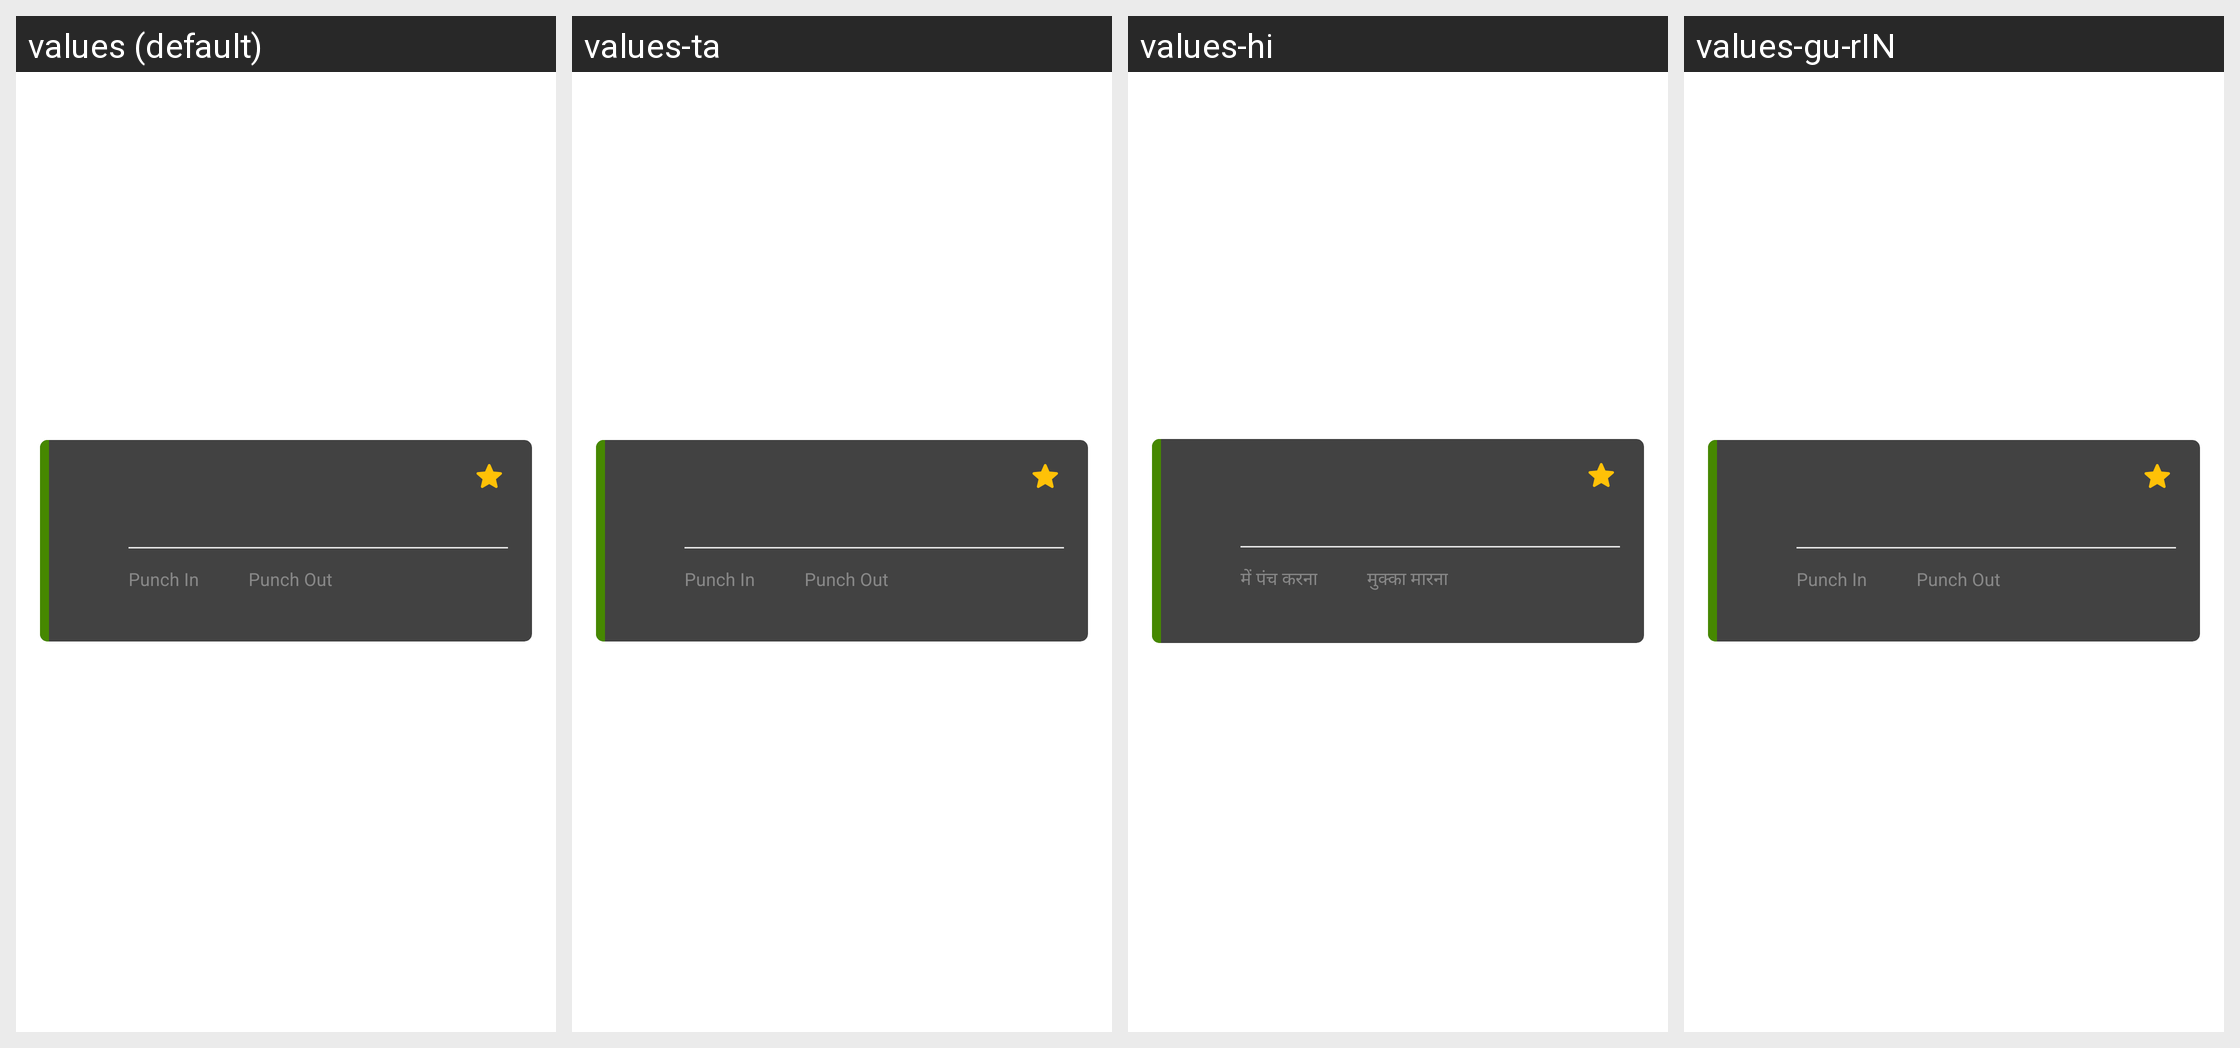

Strings drawn on this Android screen and how each of the app's shown locales translates them:
Android screen res/layout/layout_rv_on_going_inner_gig_hist.xml rendered under 4 locales, left to right: values (default), values-ta, values-hi, values-gu-rIN. Device: Nexus 5 (rendered at 1080×1920; each locale shown at half size, 540×960, under a caption strip naming it); theme GigforceTheme.
Other locales in the repository, not shown: values-fr, values-gu, values-kn-rIN, values-ma, values-mr, values-pa, values-te-rIN.
Strings drawn on this screen, with the default value and each locale's value (text and hints the layout hard-codes, and strings that could not be matched under every locale, appear in the picture but are not listed):

punch_in
  values: Punch In
  values-ta: Punch In
  values-hi: में पंच करना
  values-gu-rIN: Punch In  [not translated; the default value is used]

punch_out
  values: Punch Out
  values-ta: Punch Out
  values-hi: मुक्का मारना
  values-gu-rIN: Punch Out  [not translated; the default value is used]
